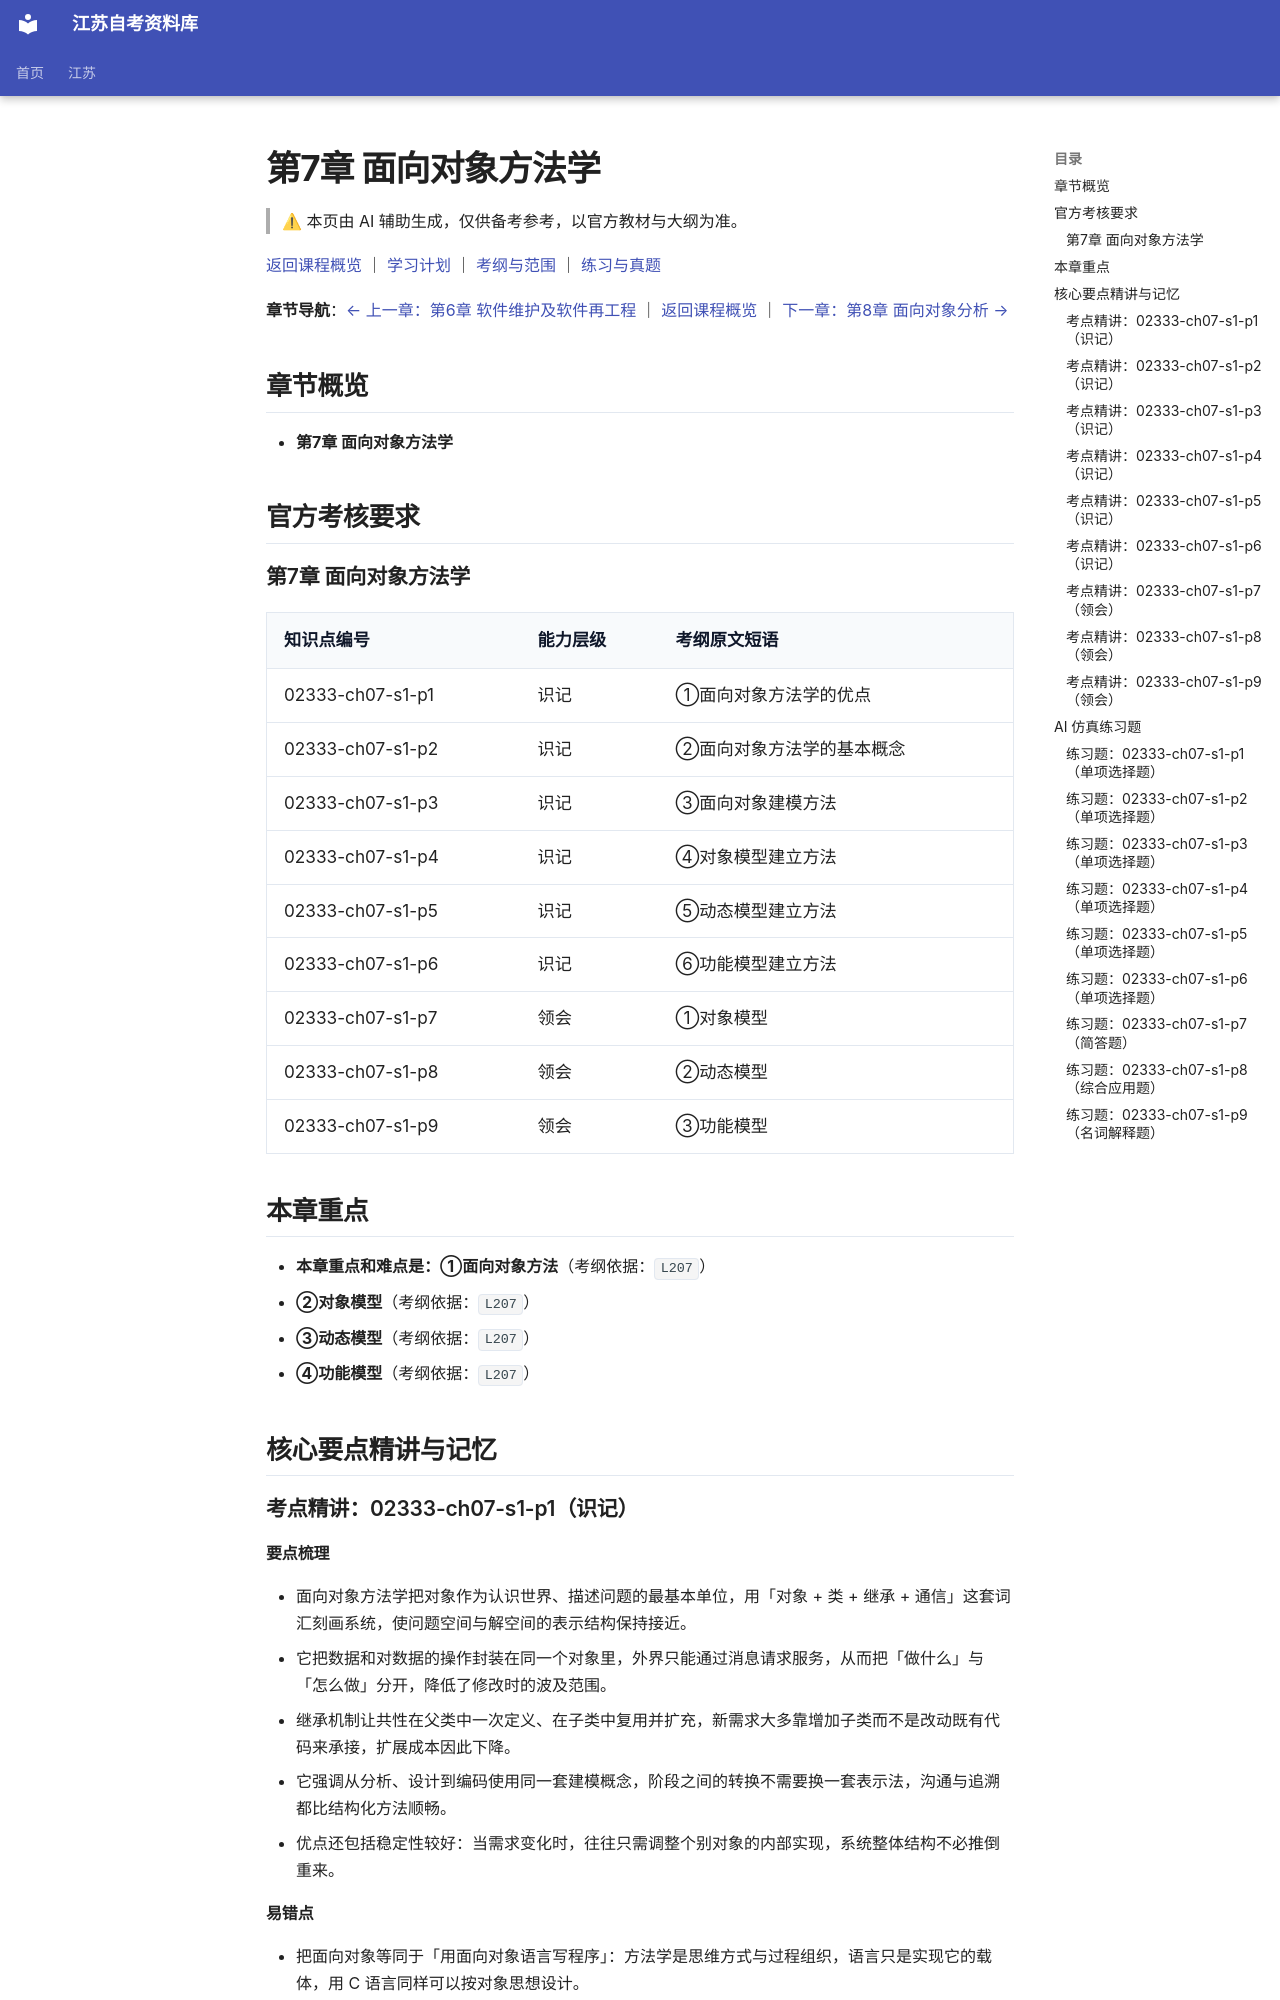

repository: SuperCatQR/jiangsu-zikao-aio · page: jiangsu/courses/02333/knowledge/07-ch07/index.html · generator: mkdocs

<!-- generated by scripts/build-course-content.py; do not edit -->
# 第7章 面向对象方法学

> ⚠ 本页由 AI 辅助生成，仅供备考参考，以官方教材与大纲为准。

[返回课程概览](../index.md) ｜ [学习计划](../plan.md) ｜ [考纲与范围](../syllabus.md) ｜ [练习与真题](../practice.md)

**章节导航**：[← 上一章：第6章 软件维护及软件再工程](06-ch06.md) ｜ [返回课程概览](../index.md) ｜ [下一章：第8章 面向对象分析 →](08-ch08.md)

## 章节概览

- **第7章 面向对象方法学**

## 官方考核要求

### 第7章 面向对象方法学

| 知识点编号 | 能力层级 | 考纲原文短语 |
| --- | --- | --- |
| 02333-ch07-s1-p1 | 识记 | ①面向对象方法学的优点 |
| 02333-ch07-s1-p2 | 识记 | ②面向对象方法学的基本概念 |
| 02333-ch07-s1-p3 | 识记 | ③面向对象建模方法 |
| 02333-ch07-s1-p4 | 识记 | ④对象模型建立方法 |
| 02333-ch07-s1-p5 | 识记 | ⑤动态模型建立方法 |
| 02333-ch07-s1-p6 | 识记 | ⑥功能模型建立方法 |
| 02333-ch07-s1-p7 | 领会 | ①对象模型 |
| 02333-ch07-s1-p8 | 领会 | ②动态模型 |
| 02333-ch07-s1-p9 | 领会 | ③功能模型 |

## 本章重点

- **本章重点和难点是：①面向对象方法**（考纲依据：`L207`）
- **②对象模型**（考纲依据：`L207`）
- **③动态模型**（考纲依据：`L207`）
- **④功能模型**（考纲依据：`L207`）

## 核心要点精讲与记忆

### 考点精讲：02333-ch07-s1-p1（识记）

#### 要点梳理
- 面向对象方法学把对象作为认识世界、描述问题的最基本单位，用「对象 + 类 + 继承 + 通信」这套词汇刻画系统，使问题空间与解空间的表示结构保持接近。
- 它把数据和对数据的操作封装在同一个对象里，外界只能通过消息请求服务，从而把「做什么」与「怎么做」分开，降低了修改时的波及范围。
- 继承机制让共性在父类中一次定义、在子类中复用并扩充，新需求大多靠增加子类而不是改动既有代码来承接，扩展成本因此下降。
- 它强调从分析、设计到编码使用同一套建模概念，阶段之间的转换不需要换一套表示法，沟通与追溯都比结构化方法顺畅。
- 优点还包括稳定性较好：当需求变化时，往往只需调整个别对象的内部实现，系统整体结构不必推倒重来。
#### 易错点
- 把面向对象等同于「用面向对象语言写程序」：方法学是思维方式与过程组织，语言只是实现它的载体，用 C 语言同样可以按对象思想设计。
- 把封装误解为「不让别人看」：封装的本意是把易变部分藏在对象内部，对外只承诺稳定的服务接口，而不是简单地保密。
- 把继承当作唯一复用手段：复用还可通过组合、委托等方式实现，继承层次过深反而会使耦合变紧、理解变难。

<!-- ai-block 02333-ch07-s1-p1/explain | generator=agent/explain_point.v1 | evidence_refs=syllabus:02333#L200 | review_state=machine_draft -->

#### 记忆辅助

**关键词**：问题空间＝解空间、封装、继承、易扩展、易维护。可概括为「近、封、继、稳」四字。
**记忆法**：先记一句总纲 —— 用对象描述问题，让表示结构与问题结构尽量贴近；再往下记四条支撑：封装使修改局部化、继承使共性复用、同一套概念贯穿各阶段、结构稳定因而维护省力。
**对比**：与结构化方法放在一起记 —— 结构化以功能和数据流为主线，需求一变往往牵动全局；面向对象以对象为基本单位，变化多被限制在个别对象内部，这就是「优点」的来源。

<!-- ai-block 02333-ch07-s1-p1/memorize | generator=agent/memorize_point.v1 | evidence_refs=syllabus:02333#L200 | review_state=machine_draft -->

### 考点精讲：02333-ch07-s1-p2（识记）

#### 要点梳理
- 对象是系统中用来描述客观事物的一个实体，由一组属性和作用于这些属性的一组操作构成，是封装的基本单位。
- 类是具有相同属性和相同操作的对象的集合，是对象的抽象描述；对象是类的实例，同一个类可以生成多个彼此独立的对象。
- 消息是对象之间请求服务的通信方式，一个消息由接收对象、请求的服务名和必要参数构成，接收方按自己的实现响应。
- 封装把属性与操作捆绑在一起并隐藏内部细节，继承表达一般与特殊的关系，多态让同一消息在不同对象上产生不同响应。
- 把对象、类、消息、封装、继承、多态这些概念串起来，就构成了面向对象方法学的概念体系，它们是分析、设计与编码共同使用的语言。
